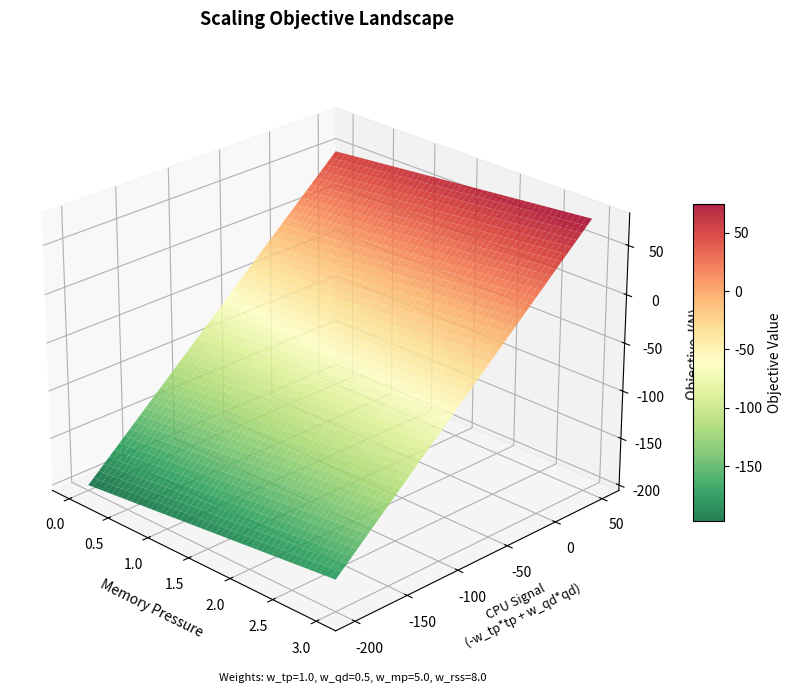
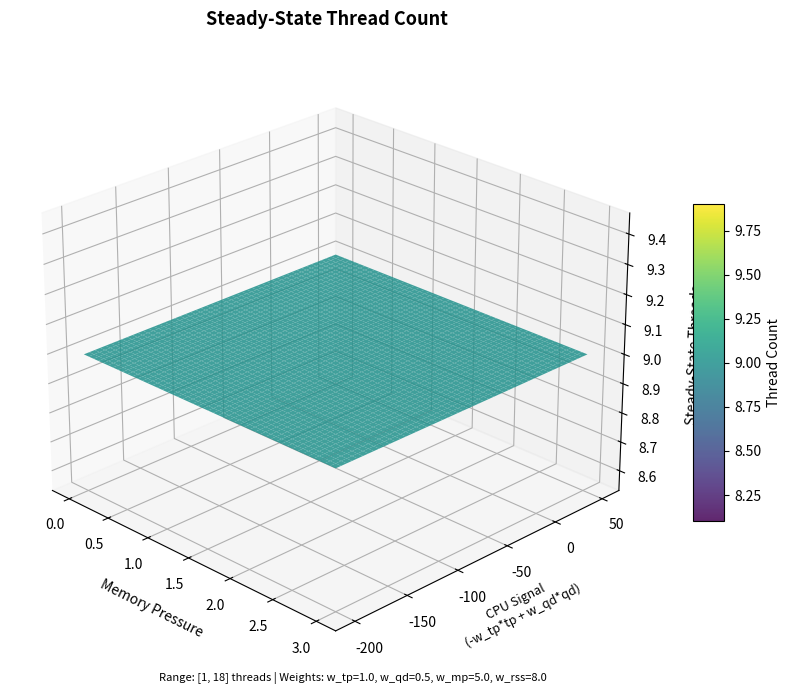

The script that saved these images, in order:
#!/usr/bin/env python3
"""Generate 3D surface plots of the WorkPool memory-aware scaling objective.

Produces two SVG outputs:
  1. scaling_objective.svg  — Objective value J(N) surface
  2. scaling_threads.svg    — Steady-state thread count surface

Usage:
  python3 scaling_surface.py [--output-dir DIR] [--throughput-weight W]
                              [--queue-depth-weight W] [--memory-weight W]
                              [--rss-weight W] [--min-threads N] [--max-threads N]

Axes:
  X = memory pressure (0–3)
  Y = CPU efficiency signal (−w_tp×ema_tp + w_qd×ema_qd)
  Z = objective value or steady-state thread count

The CPU efficiency signal combines throughput and queue depth into a single
axis, allowing visualization of the full 4D objective on a 3D surface.
"""

import argparse
import numpy as np
import matplotlib
matplotlib.use('Agg')  # Non-interactive backend for SVG output
import matplotlib.pyplot as plt
from mpl_toolkits.mplot3d import Axes3D  # noqa: F401


def usl_throughput(N, T1=1000.0, sigma=0.05, kappa=0.005):
    """Universal Scalability Law: T(N) = T1 * N / (1 + sigma*(N-1) + kappa*N*(N-1))"""
    denom = 1 + sigma * (N - 1) + kappa * N * (N - 1)
    return T1 * N / denom


def objective(cpu_signal, mem_pressure, w_mp, w_rss, rss_ratio=0.5):
    """Compute objective value.

    J = cpu_signal + w_mp * mem_pressure + w_rss * rss_pressure

    where cpu_signal = -w_tp * ema_tp + w_qd * ema_qd (pre-computed)
    and rss_pressure = rss_ratio * mem_pressure (correlated with slab).
    """
    rss_pressure = np.clip(rss_ratio * mem_pressure, 0, 3)
    return cpu_signal + w_mp * mem_pressure + w_rss * rss_pressure


def simulate_hill_climber(cpu_signal, mem_pressure, w_tp, w_qd, w_mp, w_rss,
                          min_threads, max_threads, rss_ratio=0.5,
                          T1=1000.0, sigma=0.05, kappa=0.005):
    """Simulate hill climber convergence to find steady-state thread count.

    Starting from min_threads, iteratively adjust ±1 based on objective delta.
    Returns the thread count after convergence.
    """
    threshold = 0.05
    n = (min_threads + max_threads) // 2  # Start from midpoint
    cooldown = 5
    direction = 1
    prev_obj = None

    for _ in range(200):  # Max iterations
        # Compute throughput at current N
        tp = usl_throughput(n, T1, sigma, kappa)
        # Queue depth model: decreases with more threads, floor at 0
        qd = max(0.0, float(cpu_signal) + w_tp * tp) / w_qd if w_qd > 0 else 0
        qd = max(0, qd)

        # Compute memory signals
        rss_p = min(3.0, rss_ratio * float(mem_pressure))

        # Compute current objective
        obj = (-w_tp * tp + w_qd * qd
               + w_mp * float(mem_pressure) + w_rss * rss_p)

        if prev_obj is None:
            prev_obj = obj
            continue

        if cooldown > 0:
            cooldown -= 1
            prev_obj = obj
            continue

        improvement = prev_obj - obj
        prev_obj = obj

        if improvement >= threshold:
            # Continue in same direction
            pass
        elif improvement <= -threshold:
            # Reverse
            direction = -direction
        else:
            continue

        # Apply direction
        new_n = n + direction
        if new_n < min_threads or new_n > max_threads:
            direction = -direction
            continue

        n = new_n
        cooldown = 5

    return n


def plot_objective_surface(ax, mem_grid, cpu_grid, w_mp, w_rss, rss_ratio=0.5):
    """Plot the objective value surface."""
    Z = objective(cpu_grid, mem_grid, w_mp, w_rss, rss_ratio)

    surf = ax.plot_surface(mem_grid, cpu_grid, Z,
                           cmap='RdYlGn_r', alpha=0.85,
                           edgecolor='none', antialiased=True)
    ax.set_xlabel('Memory Pressure', fontsize=10, labelpad=8)
    ax.set_ylabel('CPU Signal\n(-w_tp*tp + w_qd*qd)', fontsize=9, labelpad=8)
    ax.set_zlabel('Objective J(N)', fontsize=10, labelpad=8)
    ax.set_title('Scaling Objective Landscape', fontsize=13, fontweight='bold', pad=15)
    return surf


def plot_thread_surface(ax, mem_grid, cpu_grid, w_tp, w_qd, w_mp, w_rss,
                        min_threads, max_threads, rss_ratio=0.5):
    """Plot the steady-state thread count surface."""
    Z = np.zeros_like(mem_grid)
    for i in range(mem_grid.shape[0]):
        for j in range(mem_grid.shape[1]):
            Z[i, j] = simulate_hill_climber(
                cpu_grid[i, j], mem_grid[i, j],
                w_tp, w_qd, w_mp, w_rss,
                min_threads, max_threads, rss_ratio
            )

    surf = ax.plot_surface(mem_grid, cpu_grid, Z,
                           cmap='viridis', alpha=0.85,
                           edgecolor='none', antialiased=True)
    ax.set_xlabel('Memory Pressure', fontsize=10, labelpad=8)
    ax.set_ylabel('CPU Signal\n(-w_tp*tp + w_qd*qd)', fontsize=9, labelpad=8)
    ax.set_zlabel('Steady-State Threads', fontsize=10, labelpad=8)
    ax.set_title('Steady-State Thread Count', fontsize=13, fontweight='bold', pad=15)
    return surf


def main():
    parser = argparse.ArgumentParser(
        description='Generate 3D surface plots for WorkPool memory-aware scaling'
    )
    parser.add_argument('--output-dir', default='.',
                        help='Output directory for SVG files')
    parser.add_argument('--throughput-weight', type=float, default=1.0,
                        help='Throughput weight (w_tp)')
    parser.add_argument('--queue-depth-weight', type=float, default=0.5,
                        help='Queue depth weight (w_qd)')
    parser.add_argument('--memory-weight', type=float, default=5.0,
                        help='Memory pressure weight (w_mp)')
    parser.add_argument('--rss-weight', type=float, default=8.0,
                        help='RSS pressure weight (w_rss)')
    parser.add_argument('--min-threads', type=int, default=1,
                        help='Minimum thread count')
    parser.add_argument('--max-threads', type=int, default=18,
                        help='Maximum thread count')
    parser.add_argument('--grid-resolution', type=int, default=50,
                        help='Grid resolution for surface plots')
    args = parser.parse_args()

    w_tp = args.throughput_weight
    w_qd = args.queue_depth_weight
    w_mp = args.memory_weight
    w_rss = args.rss_weight
    min_threads = args.min_threads
    max_threads = args.max_threads
    res = args.grid_resolution

    # Create grids
    mem_range = np.linspace(0, 3, res)
    cpu_range = np.linspace(-200, 50, res)  # CPU signal range
    mem_grid, cpu_grid = np.meshgrid(mem_range, cpu_range)

    # --- Plot 1: Objective Surface ---
    fig1 = plt.figure(figsize=(10, 7))
    ax1 = fig1.add_subplot(111, projection='3d')
    surf1 = plot_objective_surface(ax1, mem_grid, cpu_grid, w_mp, w_rss)
    fig1.colorbar(surf1, ax=ax1, shrink=0.5, aspect=10, label='Objective Value')

    # Add weight annotation
    weight_text = (f'Weights: w_tp={w_tp}, w_qd={w_qd}, '
                   f'w_mp={w_mp}, w_rss={w_rss}')
    fig1.text(0.5, 0.02, weight_text, ha='center', fontsize=8, style='italic')

    ax1.view_init(elev=25, azim=-45)
    fig1.tight_layout()
    path1 = f'{args.output_dir}/scaling_objective.svg'
    fig1.savefig(path1, format='svg', bbox_inches='tight', dpi=150)
    print(f'Saved: {path1}')
    plt.close(fig1)

    # --- Plot 2: Thread Count Surface ---
    fig2 = plt.figure(figsize=(10, 7))
    ax2 = fig2.add_subplot(111, projection='3d')
    surf2 = plot_thread_surface(ax2, mem_grid, cpu_grid,
                                w_tp, w_qd, w_mp, w_rss,
                                min_threads, max_threads)
    fig2.colorbar(surf2, ax=ax2, shrink=0.5, aspect=10, label='Thread Count')

    config_text = (f'Range: [{min_threads}, {max_threads}] threads | '
                   f'Weights: w_tp={w_tp}, w_qd={w_qd}, '
                   f'w_mp={w_mp}, w_rss={w_rss}')
    fig2.text(0.5, 0.02, config_text, ha='center', fontsize=8, style='italic')

    ax2.view_init(elev=25, azim=-45)
    fig2.tight_layout()
    path2 = f'{args.output_dir}/scaling_threads.svg'
    fig2.savefig(path2, format='svg', bbox_inches='tight', dpi=150)
    print(f'Saved: {path2}')
    plt.close(fig2)


if __name__ == '__main__':
    main()
